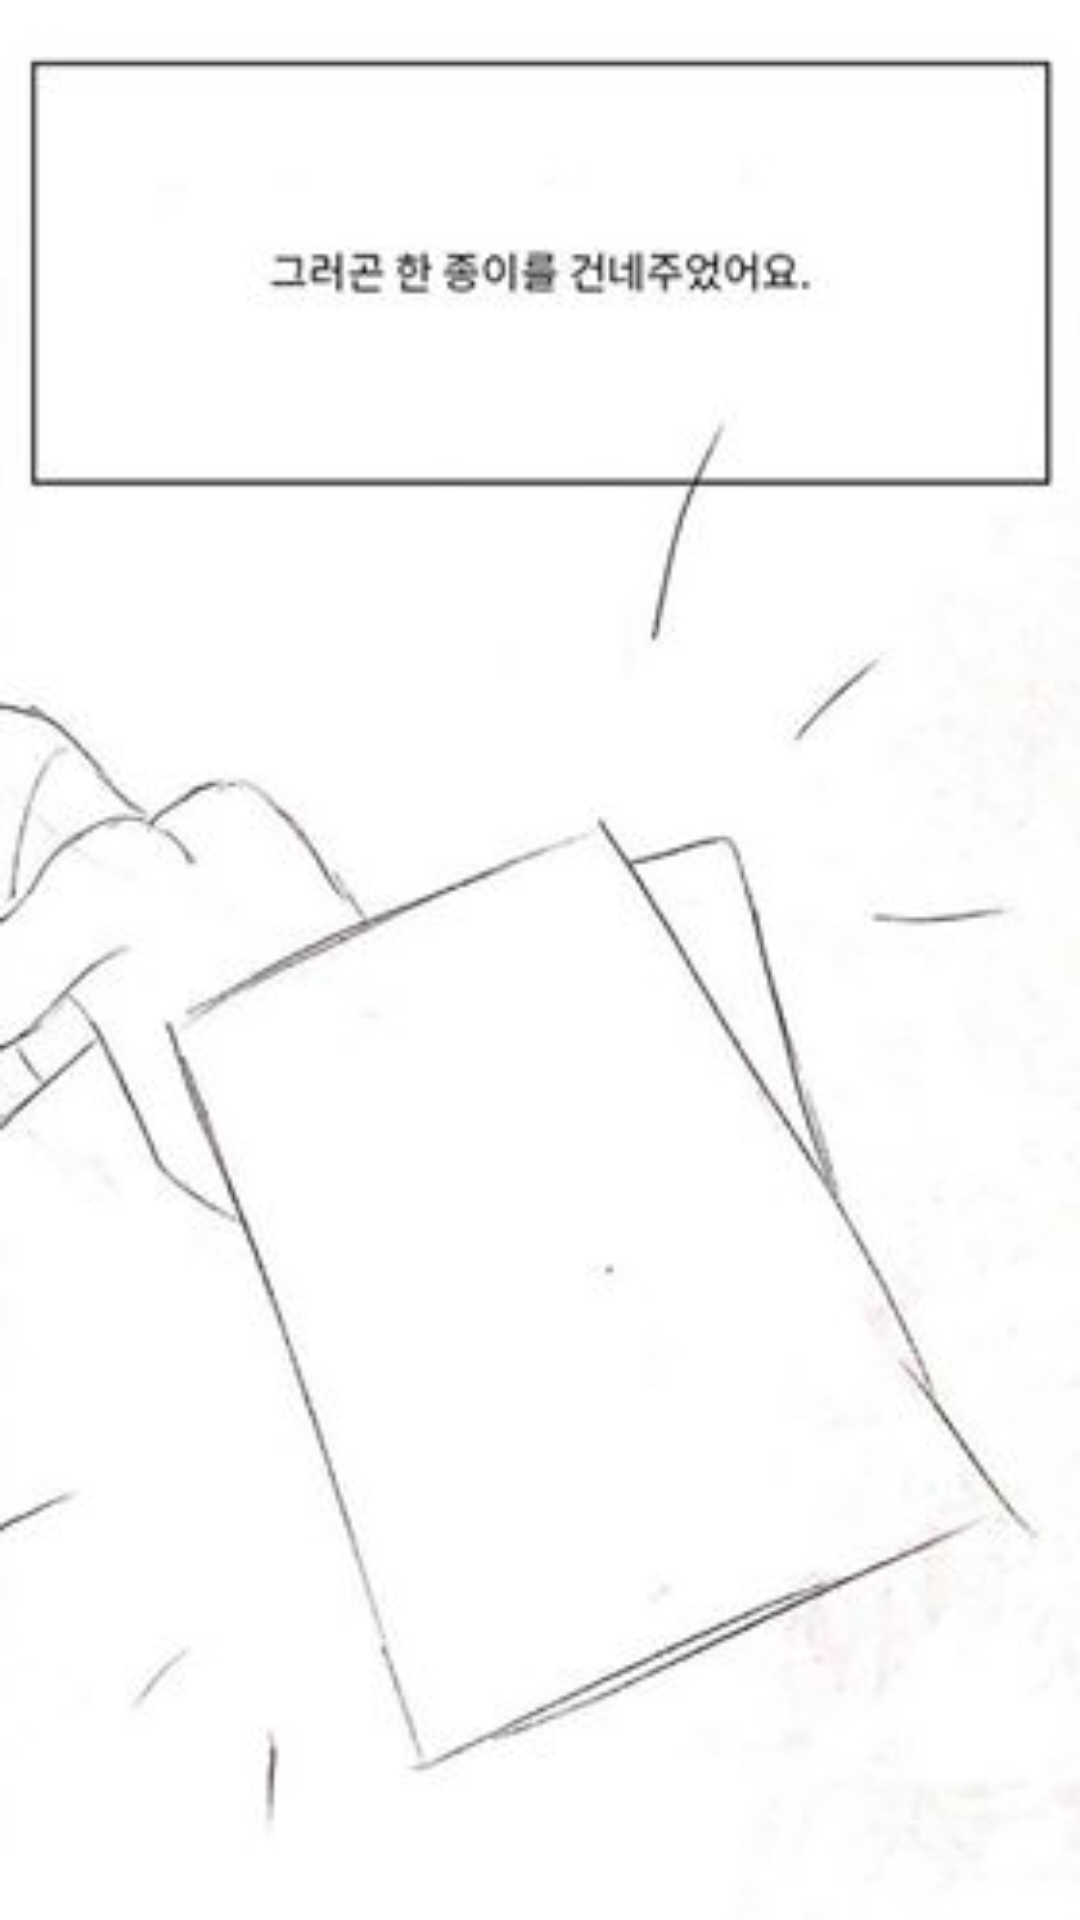

Reconstruct the res/layout file that produces this screen, plus the resources it refers to.
<!-- AndroidManifest.xml: application theme AppTheme -->
<!-- res/layout/frag_fourth7.xml -->
<?xml version="1.0" encoding="utf-8"?>

<androidx.constraintlayout.widget.ConstraintLayout
    xmlns:android="http://schemas.android.com/apk/res/android"
    xmlns:app="http://schemas.android.com/apk/res-auto"
    android:layout_width="match_parent"
    android:layout_height="match_parent">

    <ImageView
        android:id="@+id/imageView"
        android:layout_width="match_parent"
        android:layout_height="match_parent"
        app:layout_constraintBottom_toBottomOf="parent"
        app:layout_constraintEnd_toEndOf="parent"
        app:layout_constraintStart_toStartOf="parent"
        app:layout_constraintTop_toTopOf="parent"
        app:srcCompat="@drawable/four7" />

    <Button
        android:id="@+id/sad"
        android:layout_width="340dp"
        android:layout_height="75dp"
        android:layout_marginTop="12dp"
        android:background="@drawable/btn_custom"
        android:text="2. 잠을 안 자도 멀쩡한 뇌"
        android:textColor="@android:color/black"
        android:textSize="30sp"
        app:layout_constraintEnd_toEndOf="parent"
        app:layout_constraintHorizontal_bias="0.552"
        app:layout_constraintStart_toStartOf="parent"
        app:layout_constraintTop_toBottomOf="@+id/happy" />

    <Button
        android:id="@+id/happy"
        android:layout_width="330dp"
        android:layout_height="75dp"
        android:layout_marginTop="724dp"
        android:background="@drawable/btn_custom"
        android:text="1. 필독! 열공 문제집"
        android:textColor="@android:color/black"
        android:textSize="30sp"
        app:layout_constraintEnd_toEndOf="parent"
        app:layout_constraintHorizontal_bias="0.446"
        app:layout_constraintStart_toStartOf="parent"
        app:layout_constraintTop_toTopOf="@+id/imageView" />

</androidx.constraintlayout.widget.ConstraintLayout>
<!-- resources referenced by this layout -->
<resources>
  <!-- drawable btn_custom (drawable-v24) -->
  <?xml version="1.0" encoding="utf-8"?>
  
  <selector xmlns:android="http://schemas.android.com/apk/res/android">
      <item android:state_pressed="true">
          <shape>
              
              <solid android:color="@color/button"/>
              
              <stroke android:width="2dp" android:color="#000000"/>
              
              <corners android:bottomLeftRadius="12dp" android:bottomRightRadius="12dp" android:topLeftRadius="12dp" android:topRightRadius="12dp"/>
          </shape>
      </item>
      <item android:state_pressed="false">
          <shape >
              <solid android:color="@color/white"/>
              <stroke android:width="2dp" android:color="#000000"/>
              <corners android:bottomLeftRadius="12dp" android:bottomRightRadius="12dp" android:topLeftRadius="12dp" android:topRightRadius="12dp"/>
          </shape>
      </item>
  </selector>
  <!-- drawable four7: jpg bitmap (drawable-v24, 11214 bytes) -->
  <style name="AppTheme" parent="Theme.AppCompat.Light.DarkActionBar">
          
          <item name="colorPrimary">@color/colorPrimary</item>
          <item name="colorPrimaryDark">@color/colorPrimaryDark</item>
          <item name="colorAccent">@color/colorAccent</item>
          <item name="windowNoTitle">true</item>
      </style>
  <color name="button">#C6C6C6</color>
  <color name="white">#FFFFFF</color>
  <color name="colorPrimary">#E6C2FF</color>
  <color name="colorPrimaryDark">#3700B3</color>
  <color name="colorAccent">#03DAC5</color>
</resources>
